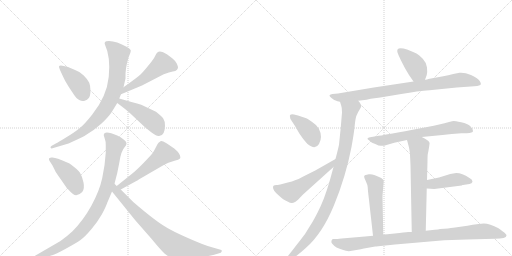
t = 0.00 s
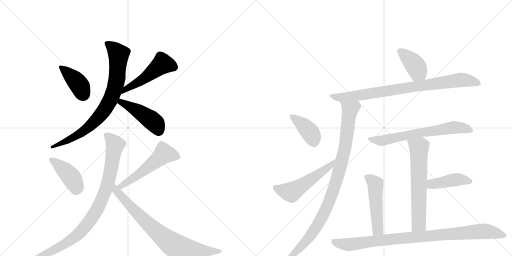
t = 2.72 s
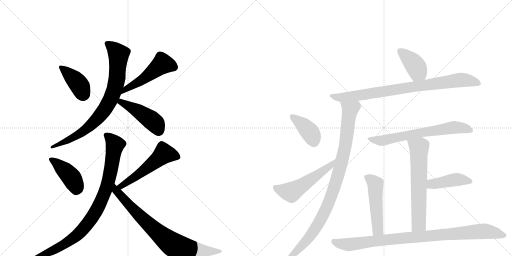
t = 5.43 s
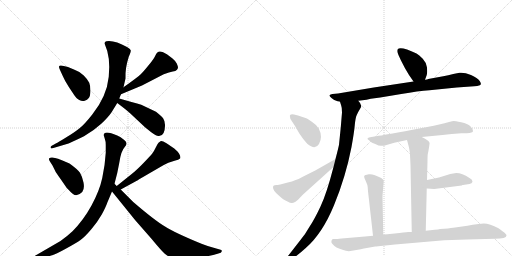
t = 8.15 s
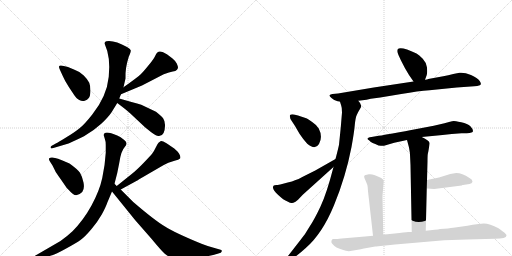
t = 10.87 s
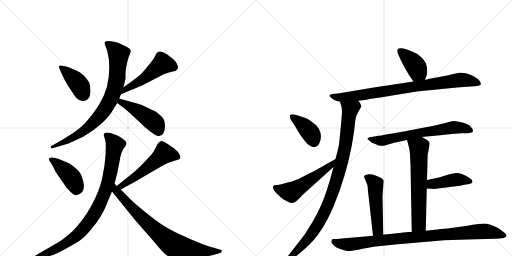
t = 13.59 s

The animated SVG that drew these frames (rendered in a browser with its animation timeline set to each time). Animation: 18 CSS @keyframes rules; one cycle of 13.59 s.

<svg version="1.1" viewBox="0 0 2048 1024" xmlns="http://www.w3.org/2000/svg">
  <g stroke="lightgray" stroke-dasharray="1,1" stroke-width="1" transform="scale(4, 4)">
    <line x1="0" y1="0" x2="256" y2="256"></line>
    <line x1="256" y1="0" x2="0" y2="256"></line>
    <line x1="128" y1="0" x2="128" y2="256"></line>
    <line x1="0" y1="128" x2="256" y2="128"></line>
    <line x1="256" y1="0" x2="512" y2="256"></line>
    <line x1="512" y1="0" x2="256" y2="256"></line>
    <line x1="384" y1="0" x2="384" y2="256"></line>
    <line x1="256" y1="128" x2="512" y2="128"></line>
  </g>
<g transform="scale(1, -1) translate(0, -850)">
   <style type="text/css">
    @keyframes keyframes0 {
      from {
       stroke: black;
       stroke-dashoffset: 395;
       stroke-width: 128;
       }
       56% {
       animation-timing-function: step-end;
       stroke: black;
       stroke-dashoffset: 0;
       stroke-width: 128;
       }
       to {
       stroke: black;
       stroke-width: 1024;
       }
       }
       #make-me-a-hanzi-animation-0 {
         animation: keyframes0 0.571452s both;
         animation-delay: 0.000000s;
         animation-timing-function: linear;
       }
    @keyframes keyframes1 {
      from {
       stroke: black;
       stroke-dashoffset: 501;
       stroke-width: 128;
       }
       62% {
       animation-timing-function: step-end;
       stroke: black;
       stroke-dashoffset: 0;
       stroke-width: 128;
       }
       to {
       stroke: black;
       stroke-width: 1024;
       }
       }
       #make-me-a-hanzi-animation-1 {
         animation: keyframes1 0.657715s both;
         animation-delay: 0.571452s;
         animation-timing-function: linear;
       }
    @keyframes keyframes2 {
      from {
       stroke: black;
       stroke-dashoffset: 815;
       stroke-width: 128;
       }
       73% {
       animation-timing-function: step-end;
       stroke: black;
       stroke-dashoffset: 0;
       stroke-width: 128;
       }
       to {
       stroke: black;
       stroke-width: 1024;
       }
       }
       #make-me-a-hanzi-animation-2 {
         animation: keyframes2 0.913249s both;
         animation-delay: 1.229167s;
         animation-timing-function: linear;
       }
    @keyframes keyframes3 {
      from {
       stroke: black;
       stroke-dashoffset: 458;
       stroke-width: 128;
       }
       60% {
       animation-timing-function: step-end;
       stroke: black;
       stroke-dashoffset: 0;
       stroke-width: 128;
       }
       to {
       stroke: black;
       stroke-width: 1024;
       }
       }
       #make-me-a-hanzi-animation-3 {
         animation: keyframes3 0.622721s both;
         animation-delay: 2.142415s;
         animation-timing-function: linear;
       }
    @keyframes keyframes4 {
      from {
       stroke: black;
       stroke-dashoffset: 420;
       stroke-width: 128;
       }
       58% {
       animation-timing-function: step-end;
       stroke: black;
       stroke-dashoffset: 0;
       stroke-width: 128;
       }
       to {
       stroke: black;
       stroke-width: 1024;
       }
       }
       #make-me-a-hanzi-animation-4 {
         animation: keyframes4 0.591797s both;
         animation-delay: 2.765137s;
         animation-timing-function: linear;
       }
    @keyframes keyframes5 {
      from {
       stroke: black;
       stroke-dashoffset: 537;
       stroke-width: 128;
       }
       64% {
       animation-timing-function: step-end;
       stroke: black;
       stroke-dashoffset: 0;
       stroke-width: 128;
       }
       to {
       stroke: black;
       stroke-width: 1024;
       }
       }
       #make-me-a-hanzi-animation-5 {
         animation: keyframes5 0.687012s both;
         animation-delay: 3.356934s;
         animation-timing-function: linear;
       }
    @keyframes keyframes6 {
      from {
       stroke: black;
       stroke-dashoffset: 899;
       stroke-width: 128;
       }
       75% {
       animation-timing-function: step-end;
       stroke: black;
       stroke-dashoffset: 0;
       stroke-width: 128;
       }
       to {
       stroke: black;
       stroke-width: 1024;
       }
       }
       #make-me-a-hanzi-animation-6 {
         animation: keyframes6 0.981608s both;
         animation-delay: 4.043945s;
         animation-timing-function: linear;
       }
    @keyframes keyframes7 {
      from {
       stroke: black;
       stroke-dashoffset: 783;
       stroke-width: 128;
       }
       72% {
       animation-timing-function: step-end;
       stroke: black;
       stroke-dashoffset: 0;
       stroke-width: 128;
       }
       to {
       stroke: black;
       stroke-width: 1024;
       }
       }
       #make-me-a-hanzi-animation-7 {
         animation: keyframes7 0.887207s both;
         animation-delay: 5.025553s;
         animation-timing-function: linear;
       }
    @keyframes keyframes8 {
      from {
       stroke: black;
       stroke-dashoffset: 398;
       stroke-width: 128;
       }
       56% {
       animation-timing-function: step-end;
       stroke: black;
       stroke-dashoffset: 0;
       stroke-width: 128;
       }
       to {
       stroke: black;
       stroke-width: 1024;
       }
       }
       #make-me-a-hanzi-animation-8 {
         animation: keyframes8 0.573893s both;
         animation-delay: 5.912760s;
         animation-timing-function: linear;
       }
    @keyframes keyframes9 {
      from {
       stroke: black;
       stroke-dashoffset: 853;
       stroke-width: 128;
       }
       74% {
       animation-timing-function: step-end;
       stroke: black;
       stroke-dashoffset: 0;
       stroke-width: 128;
       }
       to {
       stroke: black;
       stroke-width: 1024;
       }
       }
       #make-me-a-hanzi-animation-9 {
         animation: keyframes9 0.944173s both;
         animation-delay: 6.486654s;
         animation-timing-function: linear;
       }
    @keyframes keyframes10 {
      from {
       stroke: black;
       stroke-dashoffset: 988;
       stroke-width: 128;
       }
       76% {
       animation-timing-function: step-end;
       stroke: black;
       stroke-dashoffset: 0;
       stroke-width: 128;
       }
       to {
       stroke: black;
       stroke-width: 1024;
       }
       }
       #make-me-a-hanzi-animation-10 {
         animation: keyframes10 1.054036s both;
         animation-delay: 7.430827s;
         animation-timing-function: linear;
       }
    @keyframes keyframes11 {
      from {
       stroke: black;
       stroke-dashoffset: 394;
       stroke-width: 128;
       }
       56% {
       animation-timing-function: step-end;
       stroke: black;
       stroke-dashoffset: 0;
       stroke-width: 128;
       }
       to {
       stroke: black;
       stroke-width: 1024;
       }
       }
       #make-me-a-hanzi-animation-11 {
         animation: keyframes11 0.570638s both;
         animation-delay: 8.484863s;
         animation-timing-function: linear;
       }
    @keyframes keyframes12 {
      from {
       stroke: black;
       stroke-dashoffset: 535;
       stroke-width: 128;
       }
       64% {
       animation-timing-function: step-end;
       stroke: black;
       stroke-dashoffset: 0;
       stroke-width: 128;
       }
       to {
       stroke: black;
       stroke-width: 1024;
       }
       }
       #make-me-a-hanzi-animation-12 {
         animation: keyframes12 0.685384s both;
         animation-delay: 9.055501s;
         animation-timing-function: linear;
       }
    @keyframes keyframes13 {
      from {
       stroke: black;
       stroke-dashoffset: 669;
       stroke-width: 128;
       }
       69% {
       animation-timing-function: step-end;
       stroke: black;
       stroke-dashoffset: 0;
       stroke-width: 128;
       }
       to {
       stroke: black;
       stroke-width: 1024;
       }
       }
       #make-me-a-hanzi-animation-13 {
         animation: keyframes13 0.794434s both;
         animation-delay: 9.740885s;
         animation-timing-function: linear;
       }
    @keyframes keyframes14 {
      from {
       stroke: black;
       stroke-dashoffset: 641;
       stroke-width: 128;
       }
       68% {
       animation-timing-function: step-end;
       stroke: black;
       stroke-dashoffset: 0;
       stroke-width: 128;
       }
       to {
       stroke: black;
       stroke-width: 1024;
       }
       }
       #make-me-a-hanzi-animation-14 {
         animation: keyframes14 0.771647s both;
         animation-delay: 10.535319s;
         animation-timing-function: linear;
       }
    @keyframes keyframes15 {
      from {
       stroke: black;
       stroke-dashoffset: 428;
       stroke-width: 128;
       }
       58% {
       animation-timing-function: step-end;
       stroke: black;
       stroke-dashoffset: 0;
       stroke-width: 128;
       }
       to {
       stroke: black;
       stroke-width: 1024;
       }
       }
       #make-me-a-hanzi-animation-15 {
         animation: keyframes15 0.598307s both;
         animation-delay: 11.306966s;
         animation-timing-function: linear;
       }
    @keyframes keyframes16 {
      from {
       stroke: black;
       stroke-dashoffset: 508;
       stroke-width: 128;
       }
       62% {
       animation-timing-function: step-end;
       stroke: black;
       stroke-dashoffset: 0;
       stroke-width: 128;
       }
       to {
       stroke: black;
       stroke-width: 1024;
       }
       }
       #make-me-a-hanzi-animation-16 {
         animation: keyframes16 0.663411s both;
         animation-delay: 11.905273s;
         animation-timing-function: linear;
       }
    @keyframes keyframes17 {
      from {
       stroke: black;
       stroke-dashoffset: 942;
       stroke-width: 128;
       }
       75% {
       animation-timing-function: step-end;
       stroke: black;
       stroke-dashoffset: 0;
       stroke-width: 128;
       }
       to {
       stroke: black;
       stroke-width: 1024;
       }
       }
       #make-me-a-hanzi-animation-17 {
         animation: keyframes17 1.016602s both;
         animation-delay: 12.568685s;
         animation-timing-function: linear;
       }
</style>
<path d="M 272 582 L 255 586 Q 238 591 236 584 Q 235 583 240 570 L 252 544 Q 259 527 276 501 L 290 480 Q 305 455 317 450 Q 328 444 339 447 Q 349 450 355 458 Q 361 465 362 486 Q 362 506 357 519 Q 351 532 335 548 Q 319 564 298 571 L 272 582 Z" fill="lightgray"></path> 
<path d="M 484 473 L 568 508 L 655 553 Q 678 562 691 564 Q 703 565 708 571 Q 712 577 712 581 Q 712 584 707 596 Q 701 607 690 616 L 669 632 Q 653 642 650 642 Q 630 650 622 629 Q 617 616 596 591 Q 575 565 564 554 Q 552 542 494 501 C 470 484 456 461 484 473 Z" fill="lightgray"></path> 
<path d="M 494 501 L 502 536 Q 500 576 515 623 Q 524 643 523 649 Q 521 655 508 662 Q 466 686 436 686 Q 423 686 420 682 Q 417 677 420 671 Q 443 622 435 543 Q 427 464 369 392 Q 337 351 317 336 Q 297 320 264 300 Q 230 279 225 277 L 207 267 Q 202 265 202 260 Q 204 255 210 257 L 264 273 Q 279 277 336 305 Q 377 329 405 355 Q 433 381 447 402 L 469 438 L 477 456 L 484 473 L 494 501 Z" fill="lightgray"></path> 
<path d="M 469 438 L 490 422 Q 517 401 532 386 L 580 341 L 605 321 Q 627 303 639 307 Q 659 309 660 346 Q 661 364 653 376 Q 645 387 624 403 L 565 431 Q 551 436 526 442 L 477 456 C 448 464 445 456 469 438 Z" fill="lightgray"></path> 
<path d="M 225 217 L 210 220 Q 201 221 197 217 Q 193 213 201 202 L 210 188 L 221 166 Q 222 162 243 133 L 267 98 Q 286 79 292 74 Q 308 61 329 82 Q 339 95 334 120 Q 329 144 320 159 Q 310 173 278 196 L 250 208 Q 227 217 225 217 Z" fill="lightgray"></path> 
<path d="M 483 92 L 549 128 Q 551 128 555 132 L 655 190 Q 672 200 695 206 Q 717 212 720 216 Q 723 219 720 228 Q 717 237 710 244 L 697 256 L 666 277 Q 647 288 642 285 L 634 279 Q 630 274 623 260 Q 616 245 609 236 Q 602 227 575 199 Q 548 171 528 155 L 467 106 C 444 87 457 78 483 92 Z" fill="lightgray"></path> 
<path d="M 415 309 L 420 292 Q 423 285 423 270 L 423 239 Q 420 188 409 138 Q 398 87 366 28 Q 333 -32 290 -75 Q 271 -93 242 -114 L 142 -172 Q 133 -177 133 -185 Q 132 -193 148 -188 L 173 -181 Q 197 -175 209 -171 Q 221 -168 263 -145 Q 305 -122 322 -110 Q 339 -98 366 -66 Q 390 -38 407 -8 Q 423 21 429 39 L 448 84 L 458 115 L 469 158 L 477 198 Q 484 247 499 262 Q 514 277 497 290 Q 482 303 469 308 Q 415 331 415 309 Z" fill="lightgray"></path> 
<path d="M 448 84 L 541 -31 L 605 -104 Q 643 -150 658 -164 Q 684 -188 729 -186 L 765 -184 Q 773 -184 811 -178 Q 849 -172 867 -166 L 883 -161 Q 886 -158 887 -155 Q 889 -149 879 -148 L 865 -144 Q 833 -136 806 -125 Q 701 -82 660 -56 Q 619 -32 533 42 L 483 92 L 467 106 L 458 115 C 436 136 429 107 448 84 Z" fill="lightgray"></path> 
<path d="M 1700 531 L 1707 550 Q 1710 560 1708 580 Q 1706 599 1691 615 Q 1676 631 1666 636 Q 1600 668 1590 652 Q 1588 646 1590 640 Q 1592 634 1603 610 L 1620 577 L 1636 550 L 1654 524 C 1671 499 1690 503 1700 531 Z" fill="lightgray"></path> 
<path d="M 1433 447 L 1466 451 L 1483 455 L 1521 460 L 1605 474 Q 1673 486 1718 489 L 1827 500 L 1897 505 Q 1911 506 1916 508 Q 1929 511 1919.5 525.5 Q 1910 540 1884 550.5 Q 1858 561 1838 559 L 1813 554 Q 1793 549 1773 545 L 1713 534 Q 1710 532 1700 531 L 1654 524 L 1495 500 L 1352 476 L 1330 474 Q 1321 472 1318 469 Q 1317 465 1326 458 Q 1330 456 1334 452 Q 1338 448 1360 443 L 1433 447 Z" fill="lightgray"></path> 
<path d="M 1334 182 Q 1306 74 1282 24 Q 1258 -27 1238 -57 Q 1220 -89 1201 -111 L 1152 -174 L 1135 -193 Q 1125 -206 1130 -210 Q 1135 -213 1142 -208 L 1168 -187 Q 1205 -159 1223 -142 Q 1289 -85 1336 29 Q 1383 143 1406 262 Q 1416 317 1419 349 Q 1422 380 1427 390 Q 1431 400 1438 411 Q 1445 422 1445 426 Q 1441 440 1433 447 C 1418 473 1351 472 1360 443 L 1365 427 Q 1368 420 1368 400 L 1363 340 L 1356 271 Q 1353 256 1342 214 L 1334 182 Z" fill="lightgray"></path> 
<path d="M 1176 392 Q 1165 394 1161.5 391 Q 1158 388 1160 383 Q 1160 376 1163 372 L 1180 346 L 1198 315 Q 1213 292 1229 275 Q 1261 248 1276 274 Q 1292 303 1275 336 Q 1268 349 1250 361 Q 1232 375 1222 378 L 1192 388 L 1176 392 Z" fill="lightgray"></path> 
<path d="M 1092 101 Q 1091 89 1113 70 Q 1134 50 1150 44 Q 1163 37 1168 38 Q 1172 38 1182 43 L 1192 51 L 1211 71 L 1334 182 C 1356 202 1368 229 1342 214 L 1261 168 L 1213 144 Q 1195 133 1180 129 Q 1170 124 1151 120 L 1121 112 Q 1108 110 1105 110 Q 1092 110 1092 101 Z" fill="lightgray"></path> 
<path d="M 1687 302 L 1770 310 Q 1788 312 1807 314 L 1846 317 L 1867 317 Q 1892 318 1892 326 Q 1892 334 1881.5 345 Q 1871 356 1845 361 Q 1819 366 1815 366 Q 1811 366 1796 362 L 1778 357 L 1735 347 L 1656 332 Q 1628 326 1570 316 Q 1512 306 1509 306 L 1486 302 Q 1460 298 1476 289 Q 1481 282 1490.5 278.5 Q 1500 275 1514 268 Q 1529 266 1536 267 L 1577 279 L 1628 290 L 1687 302 Z" fill="lightgray"></path> 
<path d="M 1703 -73 L 1707 96 L 1708 130 L 1710 205 Q 1710 234 1712 238 Q 1713 242 1716 260 Q 1719 278 1718 279 Q 1716 286 1708 290 Q 1703 294 1687 302 C 1660 316 1620 319 1628 290 L 1636 260 Q 1641 240 1641 211 L 1642 189 L 1647 -78 C 1648 -108 1702 -103 1703 -73 Z" fill="lightgray"></path> 
<path d="M 1707 96 L 1737 94 L 1847 108 L 1850 110 L 1852 110 L 1878 114 Q 1888 115 1890 123 Q 1891 131 1878 138 Q 1848 158 1825 158 L 1801 154 L 1756 140 L 1708 130 C 1679 124 1677 98 1707 96 Z" fill="lightgray"></path> 
<path d="M 1533 -89 L 1530 66 L 1535 128 Q 1534 131 1525 138 Q 1492 156 1475 153 Q 1458 150 1457 146 Q 1455 142 1463 126 Q 1471 109 1471 100 Q 1471 91 1475 59 L 1492 -93 C 1495 -123 1534 -119 1533 -89 Z" fill="lightgray"></path> 
<path d="M 1443 -147 Q 1453 -145 1456 -144 L 1501 -136 Q 1503 -136 1513 -135 L 1580 -128 L 1777 -111 L 1868 -108 L 1979 -105 Q 2026 -105 2026 -92 Q 2027 -89 2021 -83.5 Q 2015 -78 1994 -63 Q 1959 -44 1935 -44 L 1915 -46 L 1891 -49 L 1870 -53 L 1813 -61 Q 1796 -64 1760 -66 Q 1754 -68 1739 -69 L 1703 -73 L 1647 -78 L 1633 -78 Q 1620 -79 1579 -84 L 1549 -87 L 1535 -88 L 1533 -89 L 1492 -93 L 1460 -96 L 1378 -103 Q 1353 -106 1345 -106 L 1332 -106 Q 1328 -106 1326 -112.5 Q 1324 -119 1328 -124 Q 1342 -142 1373 -150 Q 1387 -156 1402 -154 L 1443 -147 Z" fill="lightgray"></path> 
      <clipPath id="make-me-a-hanzi-clip-0">
      <path d="M 272 582 L 255 586 Q 238 591 236 584 Q 235 583 240 570 L 252 544 Q 259 527 276 501 L 290 480 Q 305 455 317 450 Q 328 444 339 447 Q 349 450 355 458 Q 361 465 362 486 Q 362 506 357 519 Q 351 532 335 548 Q 319 564 298 571 L 272 582 Z" fill="lightgray"></path>
      </clipPath>
      <path clip-path="url(#make-me-a-hanzi-clip-0)" d="M 244 579 L 312 517 L 332 474 " fill="none" id="make-me-a-hanzi-animation-0" stroke-dasharray="267 534" stroke-linecap="round"></path>

      <clipPath id="make-me-a-hanzi-clip-1">
      <path d="M 484 473 L 568 508 L 655 553 Q 678 562 691 564 Q 703 565 708 571 Q 712 577 712 581 Q 712 584 707 596 Q 701 607 690 616 L 669 632 Q 653 642 650 642 Q 630 650 622 629 Q 617 616 596 591 Q 575 565 564 554 Q 552 542 494 501 C 470 484 456 461 484 473 Z" fill="lightgray"></path>
      </clipPath>
      <path clip-path="url(#make-me-a-hanzi-clip-1)" d="M 695 582 L 664 593 L 644 591 L 565 528 L 509 499 L 490 479 " fill="none" id="make-me-a-hanzi-animation-1" stroke-dasharray="373 746" stroke-linecap="round"></path>

      <clipPath id="make-me-a-hanzi-clip-2">
      <path d="M 494 501 L 502 536 Q 500 576 515 623 Q 524 643 523 649 Q 521 655 508 662 Q 466 686 436 686 Q 423 686 420 682 Q 417 677 420 671 Q 443 622 435 543 Q 427 464 369 392 Q 337 351 317 336 Q 297 320 264 300 Q 230 279 225 277 L 207 267 Q 202 265 202 260 Q 204 255 210 257 L 264 273 Q 279 277 336 305 Q 377 329 405 355 Q 433 381 447 402 L 469 438 L 477 456 L 484 473 L 494 501 Z" fill="lightgray"></path>
      </clipPath>
      <path clip-path="url(#make-me-a-hanzi-clip-2)" d="M 427 677 L 461 649 L 475 626 L 464 514 L 440 448 L 394 380 L 319 313 L 207 262 " fill="none" id="make-me-a-hanzi-animation-2" stroke-dasharray="687 1374" stroke-linecap="round"></path>

      <clipPath id="make-me-a-hanzi-clip-3">
      <path d="M 469 438 L 490 422 Q 517 401 532 386 L 580 341 L 605 321 Q 627 303 639 307 Q 659 309 660 346 Q 661 364 653 376 Q 645 387 624 403 L 565 431 Q 551 436 526 442 L 477 456 C 448 464 445 456 469 438 Z" fill="lightgray"></path>
      </clipPath>
      <path clip-path="url(#make-me-a-hanzi-clip-3)" d="M 482 449 L 484 441 L 541 413 L 602 372 L 621 356 L 636 328 " fill="none" id="make-me-a-hanzi-animation-3" stroke-dasharray="330 660" stroke-linecap="round"></path>

      <clipPath id="make-me-a-hanzi-clip-4">
      <path d="M 225 217 L 210 220 Q 201 221 197 217 Q 193 213 201 202 L 210 188 L 221 166 Q 222 162 243 133 L 267 98 Q 286 79 292 74 Q 308 61 329 82 Q 339 95 334 120 Q 329 144 320 159 Q 310 173 278 196 L 250 208 Q 227 217 225 217 Z" fill="lightgray"></path>
      </clipPath>
      <path clip-path="url(#make-me-a-hanzi-clip-4)" d="M 205 211 L 234 192 L 283 143 L 303 109 L 305 89 " fill="none" id="make-me-a-hanzi-animation-4" stroke-dasharray="292 584" stroke-linecap="round"></path>

      <clipPath id="make-me-a-hanzi-clip-5">
      <path d="M 483 92 L 549 128 Q 551 128 555 132 L 655 190 Q 672 200 695 206 Q 717 212 720 216 Q 723 219 720 228 Q 717 237 710 244 L 697 256 L 666 277 Q 647 288 642 285 L 634 279 Q 630 274 623 260 Q 616 245 609 236 Q 602 227 575 199 Q 548 171 528 155 L 467 106 C 444 87 457 78 483 92 Z" fill="lightgray"></path>
      </clipPath>
      <path clip-path="url(#make-me-a-hanzi-clip-5)" d="M 711 222 L 655 235 L 552 151 L 486 105 L 476 108 " fill="none" id="make-me-a-hanzi-animation-5" stroke-dasharray="409 818" stroke-linecap="round"></path>

      <clipPath id="make-me-a-hanzi-clip-6">
      <path d="M 415 309 L 420 292 Q 423 285 423 270 L 423 239 Q 420 188 409 138 Q 398 87 366 28 Q 333 -32 290 -75 Q 271 -93 242 -114 L 142 -172 Q 133 -177 133 -185 Q 132 -193 148 -188 L 173 -181 Q 197 -175 209 -171 Q 221 -168 263 -145 Q 305 -122 322 -110 Q 339 -98 366 -66 Q 390 -38 407 -8 Q 423 21 429 39 L 448 84 L 458 115 L 469 158 L 477 198 Q 484 247 499 262 Q 514 277 497 290 Q 482 303 469 308 Q 415 331 415 309 Z" fill="lightgray"></path>
      </clipPath>
      <path clip-path="url(#make-me-a-hanzi-clip-6)" d="M 426 309 L 449 290 L 460 271 L 432 118 L 388 11 L 341 -57 L 305 -93 L 245 -135 L 142 -181 " fill="none" id="make-me-a-hanzi-animation-6" stroke-dasharray="771 1542" stroke-linecap="round"></path>

      <clipPath id="make-me-a-hanzi-clip-7">
      <path d="M 448 84 L 541 -31 L 605 -104 Q 643 -150 658 -164 Q 684 -188 729 -186 L 765 -184 Q 773 -184 811 -178 Q 849 -172 867 -166 L 883 -161 Q 886 -158 887 -155 Q 889 -149 879 -148 L 865 -144 Q 833 -136 806 -125 Q 701 -82 660 -56 Q 619 -32 533 42 L 483 92 L 467 106 L 458 115 C 436 136 429 107 448 84 Z" fill="lightgray"></path>
      </clipPath>
      <path clip-path="url(#make-me-a-hanzi-clip-7)" d="M 460 108 L 465 86 L 534 11 L 605 -58 L 689 -127 L 721 -140 L 796 -153 L 880 -155 " fill="none" id="make-me-a-hanzi-animation-7" stroke-dasharray="655 1310" stroke-linecap="round"></path>

      <clipPath id="make-me-a-hanzi-clip-8">
      <path d="M 1700 531 L 1707 550 Q 1710 560 1708 580 Q 1706 599 1691 615 Q 1676 631 1666 636 Q 1600 668 1590 652 Q 1588 646 1590 640 Q 1592 634 1603 610 L 1620 577 L 1636 550 L 1654 524 C 1671 499 1690 503 1700 531 Z" fill="lightgray"></path>
      </clipPath>
      <path clip-path="url(#make-me-a-hanzi-clip-8)" d="M 1599 646 L 1650 602 L 1691 540 " fill="none" id="make-me-a-hanzi-animation-8" stroke-dasharray="270 540" stroke-linecap="round"></path>

      <clipPath id="make-me-a-hanzi-clip-9">
      <path d="M 1433 447 L 1466 451 L 1483 455 L 1521 460 L 1605 474 Q 1673 486 1718 489 L 1827 500 L 1897 505 Q 1911 506 1916 508 Q 1929 511 1919.5 525.5 Q 1910 540 1884 550.5 Q 1858 561 1838 559 L 1813 554 Q 1793 549 1773 545 L 1713 534 Q 1710 532 1700 531 L 1654 524 L 1495 500 L 1352 476 L 1330 474 Q 1321 472 1318 469 Q 1317 465 1326 458 Q 1330 456 1334 452 Q 1338 448 1360 443 L 1433 447 Z" fill="lightgray"></path>
      </clipPath>
      <path clip-path="url(#make-me-a-hanzi-clip-9)" d="M 1326 466 L 1355 459 L 1395 463 L 1837 530 L 1868 530 L 1915 517 " fill="none" id="make-me-a-hanzi-animation-9" stroke-dasharray="725 1450" stroke-linecap="round"></path>

      <clipPath id="make-me-a-hanzi-clip-10">
      <path d="M 1334 182 Q 1306 74 1282 24 Q 1258 -27 1238 -57 Q 1220 -89 1201 -111 L 1152 -174 L 1135 -193 Q 1125 -206 1130 -210 Q 1135 -213 1142 -208 L 1168 -187 Q 1205 -159 1223 -142 Q 1289 -85 1336 29 Q 1383 143 1406 262 Q 1416 317 1419 349 Q 1422 380 1427 390 Q 1431 400 1438 411 Q 1445 422 1445 426 Q 1441 440 1433 447 C 1418 473 1351 472 1360 443 L 1365 427 Q 1368 420 1368 400 L 1363 340 L 1356 271 Q 1353 256 1342 214 L 1334 182 Z" fill="lightgray"></path>
      </clipPath>
      <path clip-path="url(#make-me-a-hanzi-clip-10)" d="M 1367 441 L 1400 410 L 1377 245 L 1323 59 L 1297 -3 L 1241 -94 L 1136 -205 " fill="none" id="make-me-a-hanzi-animation-10" stroke-dasharray="860 1720" stroke-linecap="round"></path>

      <clipPath id="make-me-a-hanzi-clip-11">
      <path d="M 1176 392 Q 1165 394 1161.5 391 Q 1158 388 1160 383 Q 1160 376 1163 372 L 1180 346 L 1198 315 Q 1213 292 1229 275 Q 1261 248 1276 274 Q 1292 303 1275 336 Q 1268 349 1250 361 Q 1232 375 1222 378 L 1192 388 L 1176 392 Z" fill="lightgray"></path>
      </clipPath>
      <path clip-path="url(#make-me-a-hanzi-clip-11)" d="M 1169 385 L 1234 328 L 1257 282 " fill="none" id="make-me-a-hanzi-animation-11" stroke-dasharray="266 532" stroke-linecap="round"></path>

      <clipPath id="make-me-a-hanzi-clip-12">
      <path d="M 1092 101 Q 1091 89 1113 70 Q 1134 50 1150 44 Q 1163 37 1168 38 Q 1172 38 1182 43 L 1192 51 L 1211 71 L 1334 182 C 1356 202 1368 229 1342 214 L 1261 168 L 1213 144 Q 1195 133 1180 129 Q 1170 124 1151 120 L 1121 112 Q 1108 110 1105 110 Q 1092 110 1092 101 Z" fill="lightgray"></path>
      </clipPath>
      <path clip-path="url(#make-me-a-hanzi-clip-12)" d="M 1103 99 L 1168 83 L 1320 186 L 1335 210 " fill="none" id="make-me-a-hanzi-animation-12" stroke-dasharray="407 814" stroke-linecap="round"></path>

      <clipPath id="make-me-a-hanzi-clip-13">
      <path d="M 1687 302 L 1770 310 Q 1788 312 1807 314 L 1846 317 L 1867 317 Q 1892 318 1892 326 Q 1892 334 1881.5 345 Q 1871 356 1845 361 Q 1819 366 1815 366 Q 1811 366 1796 362 L 1778 357 L 1735 347 L 1656 332 Q 1628 326 1570 316 Q 1512 306 1509 306 L 1486 302 Q 1460 298 1476 289 Q 1481 282 1490.5 278.5 Q 1500 275 1514 268 Q 1529 266 1536 267 L 1577 279 L 1628 290 L 1687 302 Z" fill="lightgray"></path>
      </clipPath>
      <path clip-path="url(#make-me-a-hanzi-clip-13)" d="M 1479 297 L 1501 289 L 1531 288 L 1815 340 L 1848 339 L 1884 328 " fill="none" id="make-me-a-hanzi-animation-13" stroke-dasharray="541 1082" stroke-linecap="round"></path>

      <clipPath id="make-me-a-hanzi-clip-14">
      <path d="M 1703 -73 L 1707 96 L 1708 130 L 1710 205 Q 1710 234 1712 238 Q 1713 242 1716 260 Q 1719 278 1718 279 Q 1716 286 1708 290 Q 1703 294 1687 302 C 1660 316 1620 319 1628 290 L 1636 260 Q 1641 240 1641 211 L 1642 189 L 1647 -78 C 1648 -108 1702 -103 1703 -73 Z" fill="lightgray"></path>
      </clipPath>
      <path clip-path="url(#make-me-a-hanzi-clip-14)" d="M 1637 284 L 1676 260 L 1675 -47 L 1653 -70 " fill="none" id="make-me-a-hanzi-animation-14" stroke-dasharray="513 1026" stroke-linecap="round"></path>

      <clipPath id="make-me-a-hanzi-clip-15">
      <path d="M 1707 96 L 1737 94 L 1847 108 L 1850 110 L 1852 110 L 1878 114 Q 1888 115 1890 123 Q 1891 131 1878 138 Q 1848 158 1825 158 L 1801 154 L 1756 140 L 1708 130 C 1679 124 1677 98 1707 96 Z" fill="lightgray"></path>
      </clipPath>
      <path clip-path="url(#make-me-a-hanzi-clip-15)" d="M 1715 101 L 1724 113 L 1811 130 L 1848 131 L 1879 124 " fill="none" id="make-me-a-hanzi-animation-15" stroke-dasharray="300 600" stroke-linecap="round"></path>

      <clipPath id="make-me-a-hanzi-clip-16">
      <path d="M 1533 -89 L 1530 66 L 1535 128 Q 1534 131 1525 138 Q 1492 156 1475 153 Q 1458 150 1457 146 Q 1455 142 1463 126 Q 1471 109 1471 100 Q 1471 91 1475 59 L 1492 -93 C 1495 -123 1534 -119 1533 -89 Z" fill="lightgray"></path>
      </clipPath>
      <path clip-path="url(#make-me-a-hanzi-clip-16)" d="M 1463 143 L 1493 123 L 1502 107 L 1511 -71 L 1498 -85 " fill="none" id="make-me-a-hanzi-animation-16" stroke-dasharray="380 760" stroke-linecap="round"></path>

      <clipPath id="make-me-a-hanzi-clip-17">
      <path d="M 1443 -147 Q 1453 -145 1456 -144 L 1501 -136 Q 1503 -136 1513 -135 L 1580 -128 L 1777 -111 L 1868 -108 L 1979 -105 Q 2026 -105 2026 -92 Q 2027 -89 2021 -83.5 Q 2015 -78 1994 -63 Q 1959 -44 1935 -44 L 1915 -46 L 1891 -49 L 1870 -53 L 1813 -61 Q 1796 -64 1760 -66 Q 1754 -68 1739 -69 L 1703 -73 L 1647 -78 L 1633 -78 Q 1620 -79 1579 -84 L 1549 -87 L 1535 -88 L 1533 -89 L 1492 -93 L 1460 -96 L 1378 -103 Q 1353 -106 1345 -106 L 1332 -106 Q 1328 -106 1326 -112.5 Q 1324 -119 1328 -124 Q 1342 -142 1373 -150 Q 1387 -156 1402 -154 L 1443 -147 Z" fill="lightgray"></path>
      </clipPath>
      <path clip-path="url(#make-me-a-hanzi-clip-17)" d="M 1337 -117 L 1395 -128 L 1608 -102 L 1933 -75 L 2018 -91 " fill="none" id="make-me-a-hanzi-animation-17" stroke-dasharray="814 1628" stroke-linecap="round"></path>

</g>
</svg>
